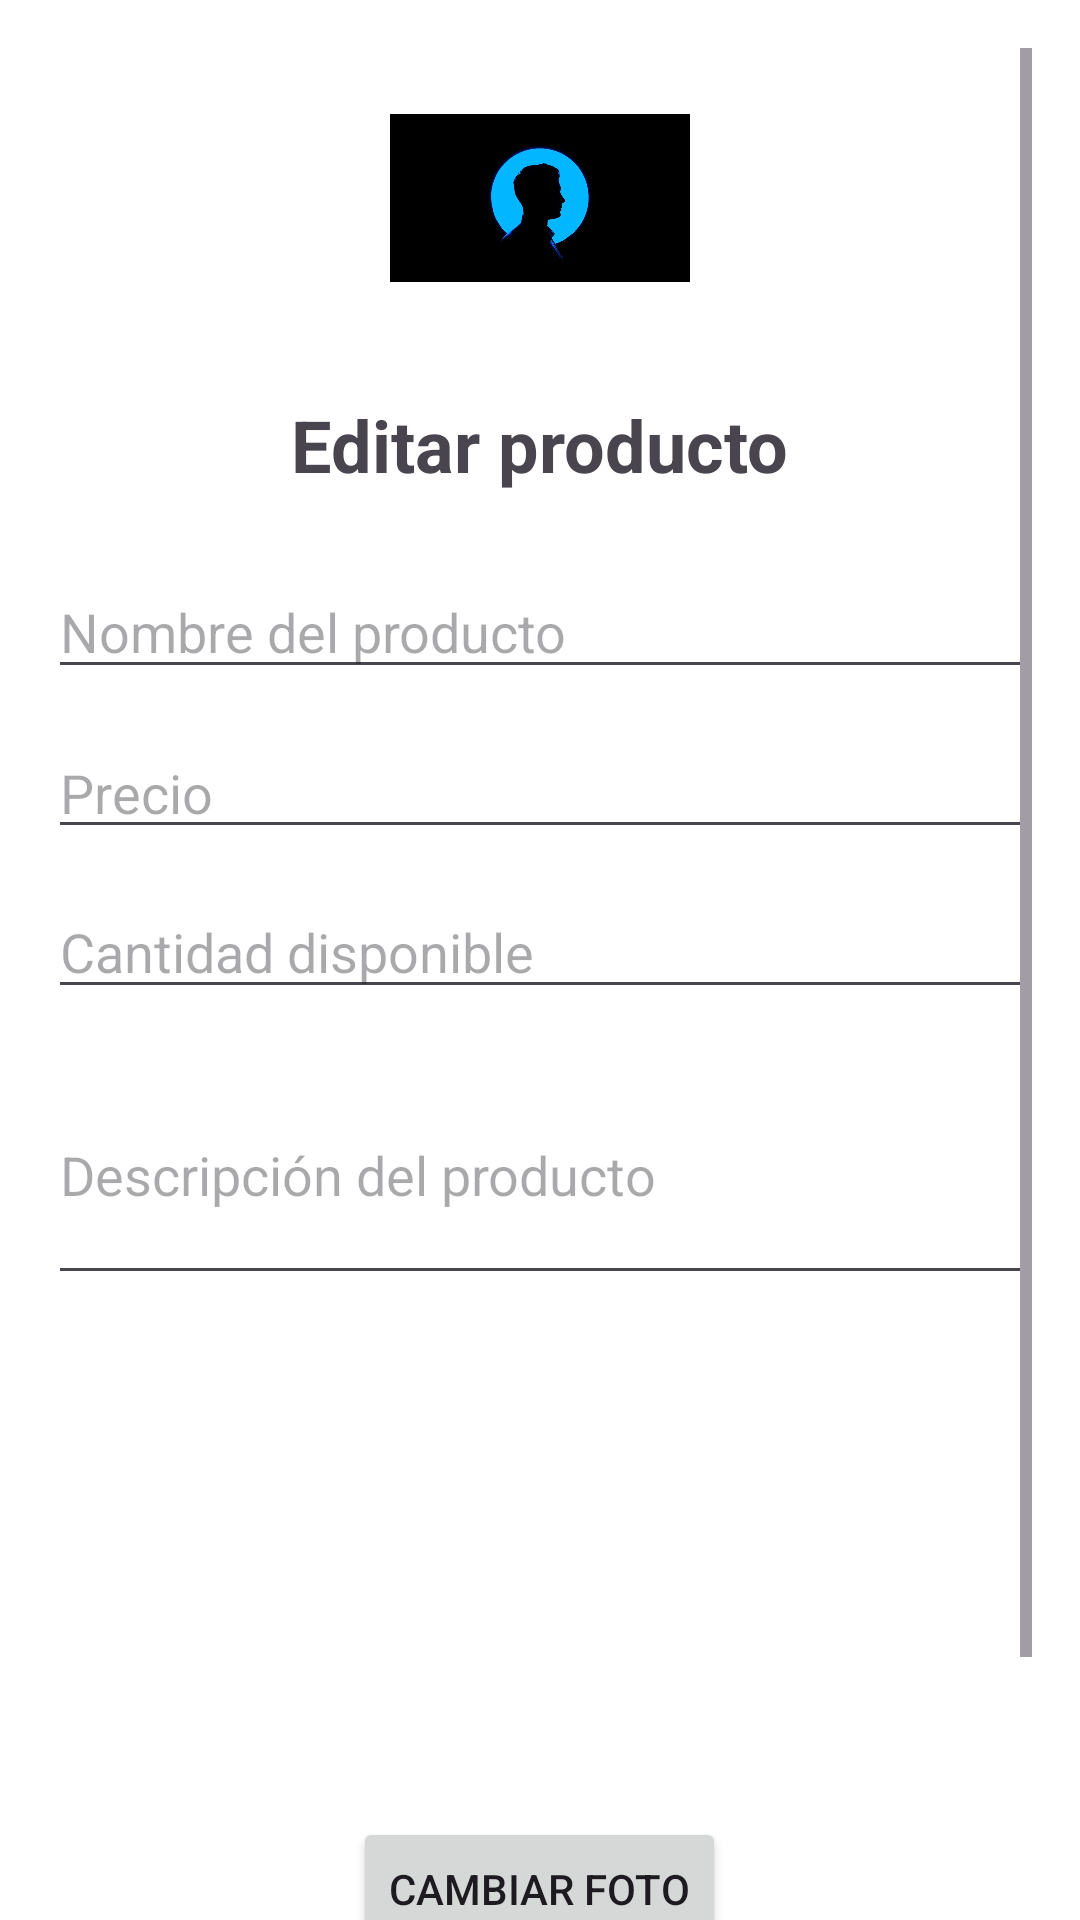

Write the Android layout XML for this screen, with the resource values it uses.
<!-- AndroidManifest.xml: application theme Theme.Trabajo12 -->
<!-- res/layout/fragment_adm_editar_productos.xml -->
<?xml version="1.0" encoding="utf-8"?>
<ScrollView xmlns:android="http://schemas.android.com/apk/res/android"
    android:layout_width="match_parent"
    android:layout_height="match_parent"
    android:background="@color/white"
    android:clipToPadding="false"
    android:fillViewport="true"
    android:padding="16dp"
    android:paddingBottom="32dp">

    <LinearLayout
        android:layout_width="match_parent"
        android:layout_height="wrap_content"
        android:gravity="center_horizontal"
        android:orientation="vertical">

        <ImageView
            android:id="@+id/logoEditar"
            android:layout_width="100dp"
            android:layout_height="100dp"
            android:layout_marginBottom="16dp"
            android:contentDescription="Logo de la tienda"
            android:src="@drawable/logo" />

        <TextView
            android:id="@+id/tituloEditar"
            android:layout_width="wrap_content"
            android:layout_height="wrap_content"
            android:layout_marginBottom="24dp"
            android:text="@string/editar_producto"
            android:textSize="24sp"
            android:textStyle="bold" />

        <EditText
            android:id="@+id/edtNombre"
            android:layout_width="match_parent"
            android:layout_height="wrap_content"
            android:layout_marginBottom="12dp"
            android:hint="@string/nombre_del_producto"
            android:inputType="text" />

        <EditText
            android:id="@+id/edtPrecio"
            android:layout_width="match_parent"
            android:layout_height="wrap_content"
            android:layout_marginBottom="12dp"
            android:hint="@string/precio"
            android:inputType="numberDecimal" />

        <EditText
            android:id="@+id/edtCantidad"
            android:layout_width="match_parent"
            android:layout_height="wrap_content"
            android:layout_marginBottom="12dp"
            android:hint="@string/CantidadDisponible"
            android:inputType="number" />

        <EditText
            android:id="@+id/edtDescripcion"
            android:layout_width="match_parent"
            android:layout_height="wrap_content"
            android:layout_marginBottom="12dp"
            android:hint="@string/product_description"
            android:inputType="textMultiLine"
            android:lines="3" />

        <ImageView
            android:id="@+id/imgProducto"
            android:layout_width="150dp"
            android:layout_height="150dp"
            android:layout_marginBottom="12dp"
            android:scaleType="centerCrop"
            android:src="@drawable/ic_launcher_background" />

        <Button
            android:id="@+id/btnCambiarImagen"
            android:layout_width="wrap_content"
            android:layout_height="wrap_content"
            android:layout_marginBottom="24dp"
            android:text="@string/cambiar_foto" />

        <Button
            android:id="@+id/btnGuardarCambios"
            android:layout_width="match_parent"
            android:layout_height="wrap_content"
            android:text="@string/guardar_cambios" />

    </LinearLayout>
</ScrollView>
<!-- resources referenced by this layout -->
<resources>
  <color name="white">#FFFFFF</color>
  <!-- drawable logo: jpg bitmap (drawable, 31315 bytes) -->
  <string name="CantidadDisponible">Cantidad disponible</string>
  <string name="cambiar_foto">Cambiar foto</string>
  <string name="editar_producto">Editar producto</string>
  <string name="guardar_cambios">Guardar cambios</string>
  <string name="nombre_del_producto">Nombre del producto</string>
  <string name="precio">Precio\n</string>
  <string name="product_description">Descripción del producto</string>
  <style name="Theme.Trabajo12" parent="Base.Theme.Trabajo12" />
  <style name="Base.Theme.Trabajo12" parent="Theme.Material3.DayNight.NoActionBar">
          
          
      </style>
</resources>
